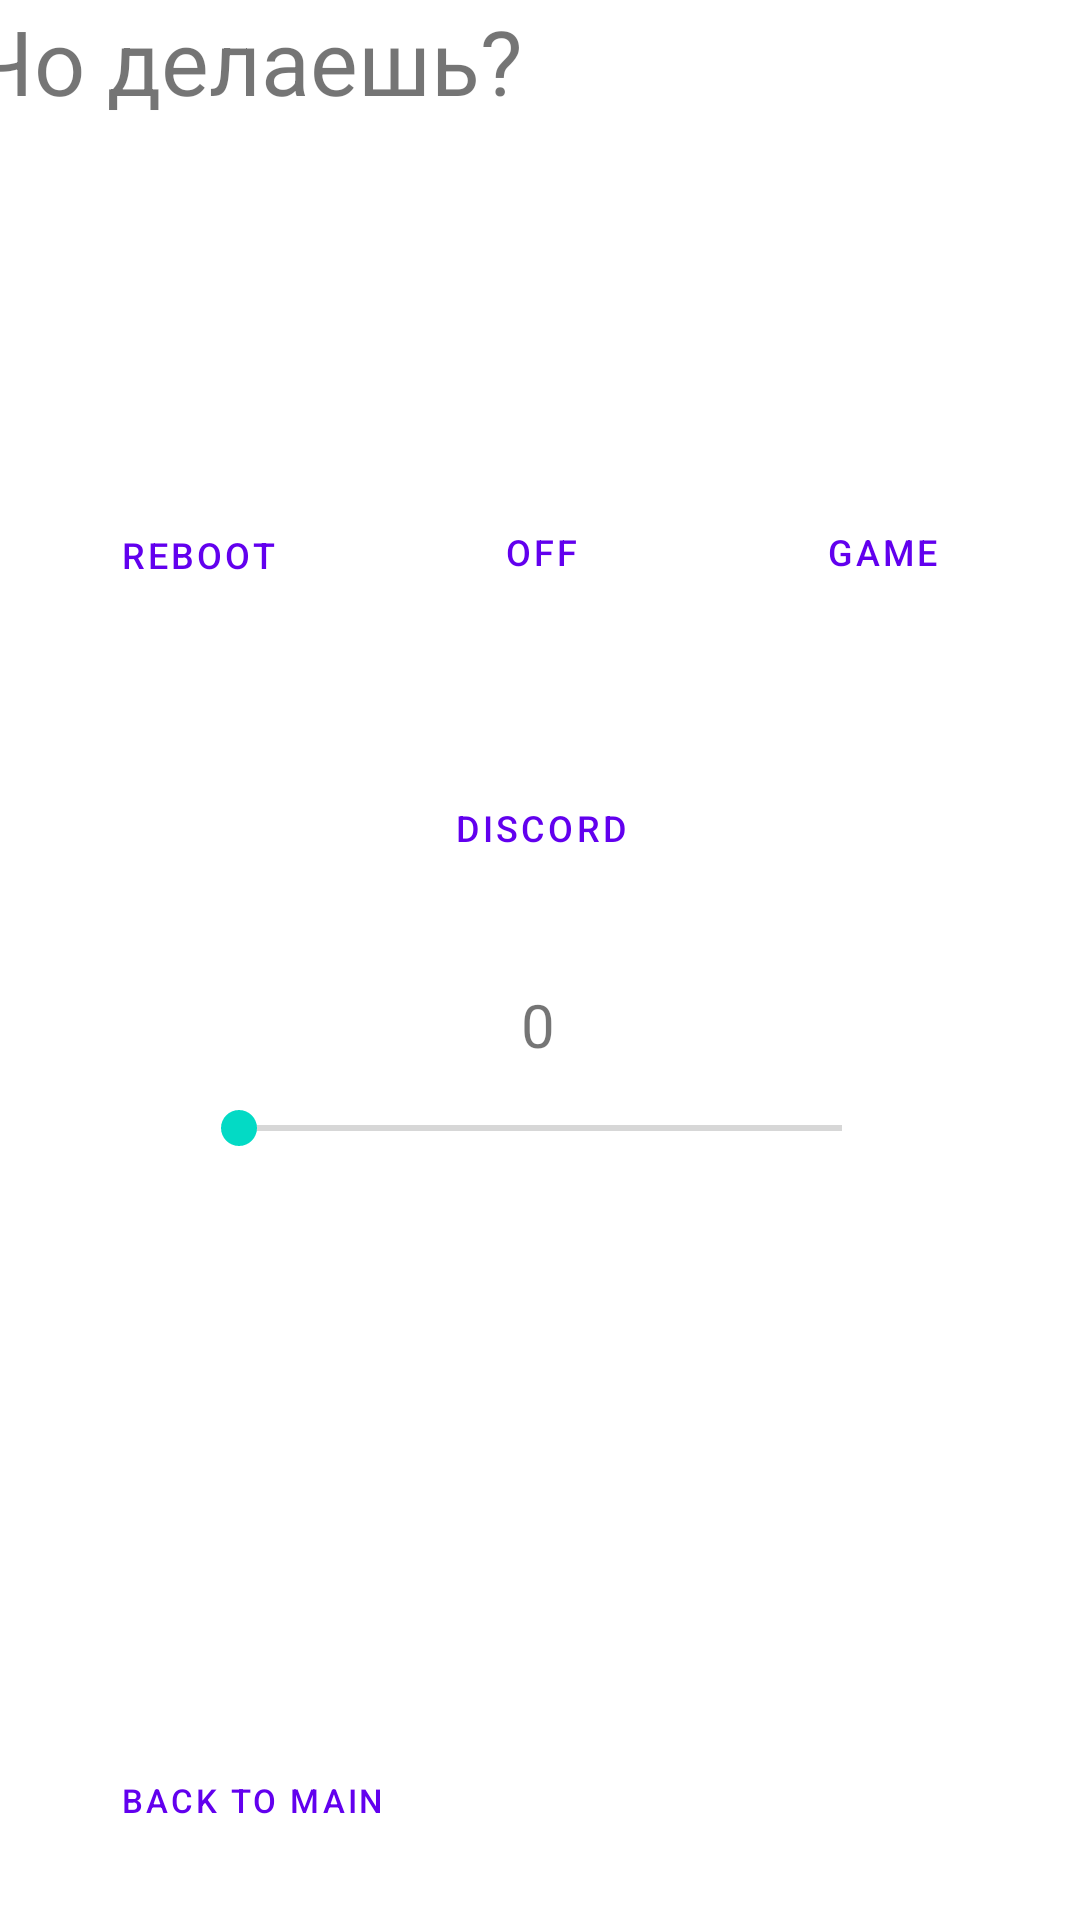

Layout XML and referenced resources for this Android screen:
<!-- AndroidManifest.xml: application theme Theme.Curva_XD -->
<!-- res/layout/activity_inet.xml -->
<?xml version="1.0" encoding="utf-8"?>
<androidx.constraintlayout.widget.ConstraintLayout xmlns:android="http://schemas.android.com/apk/res/android"
    xmlns:app="http://schemas.android.com/apk/res-auto"
    xmlns:tools="http://schemas.android.com/tools"
    android:layout_width="match_parent"
    android:layout_height="match_parent"
    tools:context=".Activity_comp">

    <Button
        android:id="@+id/btn_off"
        style="@style/Widget.MaterialComponents.Button.OutlinedButton"
        android:layout_width="100dp"
        android:layout_height="wrap_content"
        android:layout_marginTop="45dp"
        android:text="@string/off"
        android:textSize="12sp"
        app:layout_constraintEnd_toStartOf="@+id/btn_game"
        app:layout_constraintHorizontal_bias="0.508"
        app:layout_constraintStart_toEndOf="@+id/btn_reboot"
        app:layout_constraintTop_toBottomOf="@+id/txt1"
        tools:ignore="MissingConstraints" />

    <Button
        android:id="@+id/btn_ds"
        style="@style/Widget.MaterialComponents.Button.OutlinedButton"
        android:layout_width="100dp"
        android:layout_height="wrap_content"
        android:layout_marginTop="44dp"
        android:text="@string/diskord"
        android:textSize="12sp"
        app:layout_constraintEnd_toEndOf="parent"
        app:layout_constraintHorizontal_bias="0.501"
        app:layout_constraintStart_toStartOf="parent"
        app:layout_constraintTop_toBottomOf="@+id/btn_off"
        tools:ignore="MissingConstraints,DuplicateSpeakableTextCheck,VisualLintOverlap" />

    <Button
        android:id="@+id/btn_reboot"
        style="@style/Widget.MaterialComponents.Button.OutlinedButton"
        android:layout_width="100dp"
        android:layout_height="wrap_content"
        android:layout_marginStart="16dp"
        android:layout_marginTop="46dp"
        android:layout_marginBottom="43dp"
        android:text="@string/reboot"
        android:textSize="12sp"
        app:layout_constraintBottom_toTopOf="@+id/btn_ds"
        app:layout_constraintStart_toStartOf="parent"
        app:layout_constraintTop_toBottomOf="@+id/txt1"
        tools:ignore="MissingConstraints,TextSizeCheck" />

    <Button
        android:id="@+id/btn_game"
        style="@style/Widget.MaterialComponents.Button.OutlinedButton"
        android:layout_width="100dp"
        android:layout_height="wrap_content"
        android:layout_marginTop="45dp"
        android:layout_marginEnd="16dp"
        android:text="@string/game"
        android:textSize="12sp"
        app:layout_constraintEnd_toEndOf="parent"
        app:layout_constraintTop_toBottomOf="@+id/txt1"
        tools:ignore="MissingConstraints,VisualLintOverlap" />

    <TextView
        android:id="@+id/txt1"
        android:layout_width="390dp"
        android:layout_height="115dp"
        android:text="@string/txt"
        android:textSize="30sp"
        app:layout_constraintEnd_toEndOf="parent"
        app:layout_constraintHorizontal_bias="0.333"
        app:layout_constraintStart_toStartOf="parent"
        app:layout_constraintTop_toTopOf="parent"
        tools:ignore="MissingConstraints,TextSizeCheck" />

    <Button
        android:id="@+id/back_to_main"
        style="@style/Widget.MaterialComponents.Button.OutlinedButton"
        android:layout_width="140dp"
        android:layout_height="0dp"
        android:layout_marginBottom="16dp"
        android:text="@string/back"
        android:textSize="11sp"
        app:layout_constraintBottom_toBottomOf="parent"
        app:layout_constraintEnd_toEndOf="parent"
        app:layout_constraintHorizontal_bias="0.063"
        app:layout_constraintStart_toStartOf="parent"
        tools:ignore="MissingConstraints,TextSizeCheck" />

    <TextView
        android:id="@+id/txt3"
        android:layout_width="263dp"
        android:layout_height="128dp"
        android:layout_marginBottom="28dp"
        android:textSize="11sp"
        app:layout_constraintBottom_toTopOf="@+id/back_to_main"
        app:layout_constraintEnd_toEndOf="parent"
        app:layout_constraintHorizontal_bias="0.123"
        app:layout_constraintStart_toStartOf="parent"
        tools:ignore="MissingConstraints" />

    <SeekBar
        android:id="@+id/seekBar"
        android:layout_width="233dp"
        android:layout_height="0dp"
        android:layout_marginTop="17dp"
        app:layout_constraintEnd_toEndOf="parent"
        app:layout_constraintStart_toStartOf="parent"
        app:layout_constraintTop_toBottomOf="@+id/sound_txt"
        tools:ignore="MissingConstraints" />

    <TextView
        android:id="@+id/sound_txt"
        android:layout_width="62dp"
        android:layout_height="22dp"
        android:layout_marginTop="28dp"
        android:layout_marginBottom="17dp"
        android:text="@string/volume"
        android:textAlignment="center"
        android:textSize="20sp"
        app:layout_constraintBottom_toTopOf="@+id/seekBar"
        app:layout_constraintEnd_toEndOf="parent"
        app:layout_constraintHorizontal_bias="0.498"
        app:layout_constraintStart_toStartOf="parent"
        app:layout_constraintTop_toBottomOf="@+id/btn_ds"
        tools:ignore="TextSizeCheck" />

</androidx.constraintlayout.widget.ConstraintLayout>
<!-- resources referenced by this layout -->
<resources>
  <string name="back">Back to Main</string>
  <string name="diskord">Discord</string>
  <string name="game">Game</string>
  <string name="off">Off</string>
  <string name="reboot">Reboot</string>
  <string name="txt">Чо делаешь?</string>
  <string name="volume">0</string>
  <style name="Theme.Curva_XD" parent="Theme.MaterialComponents.DayNight.DarkActionBar">
          
          <item name="colorPrimary">@color/purple_500</item>
          <item name="colorPrimaryVariant">@color/purple_700</item>
          <item name="colorOnPrimary">@color/white</item>
          
          <item name="colorSecondary">@color/teal_200</item>
          <item name="colorSecondaryVariant">@color/teal_700</item>
          <item name="colorOnSecondary">@color/black</item>
          
          <item name="android:statusBarColor">?attr/colorPrimaryVariant</item>
          
      </style>
  <!-- not gathered from this repository: default colours our renderer supplied (Android Studio template values) -->
  <color name="purple_500">#FF6200EE</color>
  <color name="purple_700">#FF3700B3</color>
  <color name="teal_200">#FF03DAC5</color>
  <color name="teal_700">#FF018786</color>
  <color name="black">#FF000000</color>
  <color name="white">#FFFFFFFF</color>
</resources>
